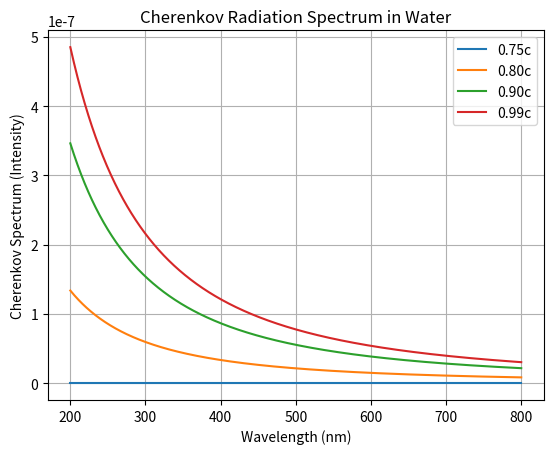

This chart was generated by the following Python code:
import numpy as np
import matplotlib.pyplot as plt
from scipy.constants import c, eV, h, pi
import math

# Constants
n_water = 1.33  # Refractive index of water
hc = h * c / eV  # Convert hc to eV * nm

def frank_tamm(wavelength, beta):
    """
    Calculate Cherenkov radiation intensity using the Frank-Tamm formula.
    :param wavelength: Wavelength in nm
    :param beta: Particle speed as a fraction of the speed of light
    :return: Cherenkov radiation intensity
    """
    intensity = (2 * math.pi * (1 / 137)) * (1 / wavelength**2) * (1 - 1 / (beta**2 * n_water**2))
    return intensity * (intensity > 0)

# Wavelength range
wavelengths = np.linspace(200, 800, 1000)

# Speeds as fractions of the speed of light
speeds = [0.75 * c, 0.80 * c, 0.90 * c, 0.99 * c]

# Plot Cherenkov radiation spectrum
plt.figure()

for speed in speeds:
    beta = speed / c
    intensity = frank_tamm(wavelengths, beta)
    plt.plot(wavelengths, intensity, label=f"{beta:.2f}c")

plt.xlabel("Wavelength (nm)")
plt.ylabel("Cherenkov Spectrum (Intensity)")
plt.title("Cherenkov Radiation Spectrum in Water")
plt.legend()
plt.grid()
plt.savefig('foo.png')
plt.show()
